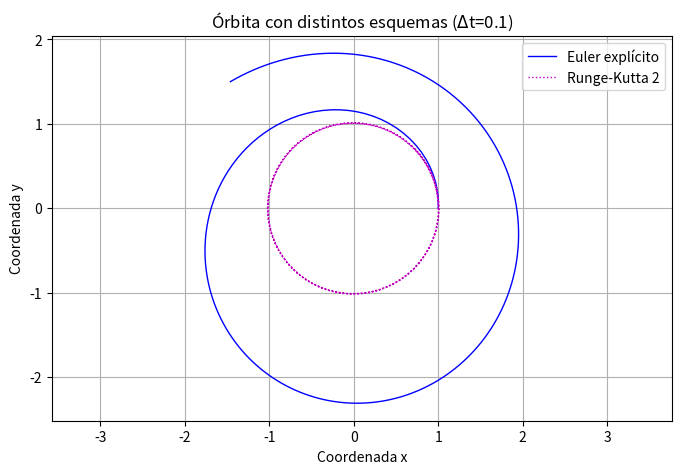

Here is the Python script that generated this plot:
from numpy import zeros, array, linspace
from numpy.linalg import norm
import matplotlib.pyplot as plt

######### CONDICIONES INICIALES ÓRBITA DE KEPLER #########

x_kepler = 1
y_kepler = 0
xd_kepler = 0
yd_kepler = 1

t0 = 0
tf = 20
N = 200

deltat= (tf-t0)/N

U0_kepler = array([ x_kepler, y_kepler, xd_kepler, yd_kepler ])

######### CODIGO PARA LOS DIFERENTES ESQUEMAS TEMPORALES #########

######### EULER EXPLICITO #########

F_euler = zeros([N+1,len(U0_kepler)])
U_euler = zeros([N+1,len(U0_kepler)])
t = zeros(N+1)

U_euler[0, :] = U0_kepler

for n in range(0, N):

    F_euler[n, 0] = U_euler[n, 2]
    F_euler[n, 1] = U_euler[n, 3]
    F_euler[n, 2] = -U_euler[n, 0]/(U_euler[n, 0]**2 + U_euler[n, 1]**2)**(3/2)
    F_euler[n, 3] = -U_euler[n, 1]/(U_euler[n, 0]**2 + U_euler[n, 1]**2)**(3/2)

    t[n+1] = t[n] + deltat

    U_euler[n+1, :] = U_euler[n, :] + (t[n+1] - t[n]) * F_euler[n, :]

######### RUNGE-KUTTA 2 ETAPAS RK2 #########

U_rk2 = zeros([N+1,len(U0_kepler)])
F_rk2 = zeros([N+1,len(U0_kepler)])
k1_rk2 = zeros([N+1,len(U0_kepler)])
k2_rk2 = zeros([N+1,len(U0_kepler)])

U_rk2[0, :] = U0_kepler

for n in range(0, N):

    F_rk2[n, 0] = U_rk2[n, 2]
    F_rk2[n, 1] = U_rk2[n, 3]
    F_rk2[n, 2] = -U_rk2[n, 0]/(U_rk2[n, 0]**2 + U_rk2[n, 1]**2)**(3/2)
    F_rk2[n, 3] = -U_rk2[n, 1]/(U_rk2[n, 0]**2 + U_rk2[n, 1]**2)**(3/2)
    
    t[n+1] = t[n] + deltat
    
    k1_rk2[n, :] = F_rk2[n, :] 

    k2_rk2[n, 0] = U_rk2[n, 2] + k1_rk2[n, 2] * (t[n+1] - t[n])
    k2_rk2[n, 1] = U_rk2[n, 3] + k1_rk2[n, 3] * (t[n+1] - t[n])
    k2_rk2[n, 2] = -(U_rk2[n, 0] + k1_rk2[n, 0] * (t[n+1] - t[n])) / ((U_rk2[n, 0] + k1_rk2[n, 0] * (t[n+1] - t[n]))**2 + (U_rk2[n, 1] + k1_rk2[n, 1] * (t[n+1] - t[n]))**2)**(3/2)
    k2_rk2[n, 3] = -(U_rk2[n, 1] + k1_rk2[n, 1] * (t[n+1] - t[n])) / ((U_rk2[n, 0] + k1_rk2[n, 0] * (t[n+1] - t[n]))**2 + (U_rk2[n, 1] + k1_rk2[n, 1] * (t[n+1] - t[n]))**2)**(3/2)

    U_rk2[n+1, :] = U_rk2[n, :] + deltat/2 * (k1_rk2[n, :] +  k2_rk2[n, :])

######### GRAFICAS #########

plt.figure(figsize=(8, 5))
plt.axis("equal")

plt.plot( U_euler[:, 0], U_euler[:,1], '-b' , lw = 1, label ="Euler explícito" )
plt.plot( U_rk2[:, 0], U_rk2[:,1], ':m' , lw = 1, label ="Runge-Kutta 2" )

plt.legend()
plt.xlabel( 'Coordenada x' )
plt.ylabel( 'Coordenada y' )
# plt.title('Integración Orbita de Kepler EE', color='black')
plt.title( r'Órbita con distintos esquemas ($\Delta$t={})'.format(round(deltat,3)) )
plt.grid()
plt.show()
